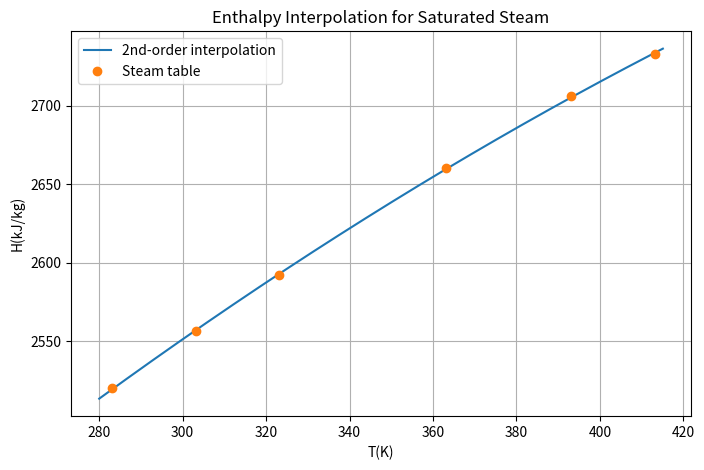

Generate this figure with matplotlib:
import numpy as np
import matplotlib.pyplot as plt

# 1. 데이터 정의 (온도 T 및 엔탈피 H)
T = np.array([283.15, 303.15, 323.15, 363.15, 393.15, 413.15]) # T(K)
H = np.array([2519.9, 2556.4, 2592.2, 2660.1, 2706.0, 2733.1]) # H(kJ/kg)

# 2. 2차 다항식 피팅 (2nd-order polynomial fitting)
# MATLAB: p = polyfit(T, H, 2)
p = np.polyfit(T, H, 2)

print("추정된 다항식 계수 (p2, p1, p0):")
print(p)

# 3. 보간 및 시각화 준비
Tv = np.arange(280, 415.1, 0.1)
# MATLAB: Hv = polyval(p, Tv)
Hv = np.polyval(p, Tv)

# 4. 특정 온도(350.15K)에서의 엔탈피 예측
# MATLAB: f = polyval(p, 350.15)
T_target = 350.15
f = np.polyval(p, T_target)

print(f"\n온도 {T_target} K에서의 예측 엔탈피:")
print(f"{f:.4f} kJ/kg")

# 5. 시각화
plt.figure(figsize=(8, 5))
plt.plot(Tv, Hv, label='2nd-order interpolation')
plt.plot(T, H, 'o', label='Steam table')
plt.xlabel('T(K)')
plt.ylabel('H(kJ/kg)')
plt.title('Enthalpy Interpolation for Saturated Steam')
plt.legend(loc='best')
plt.grid(True)
plt.show()
